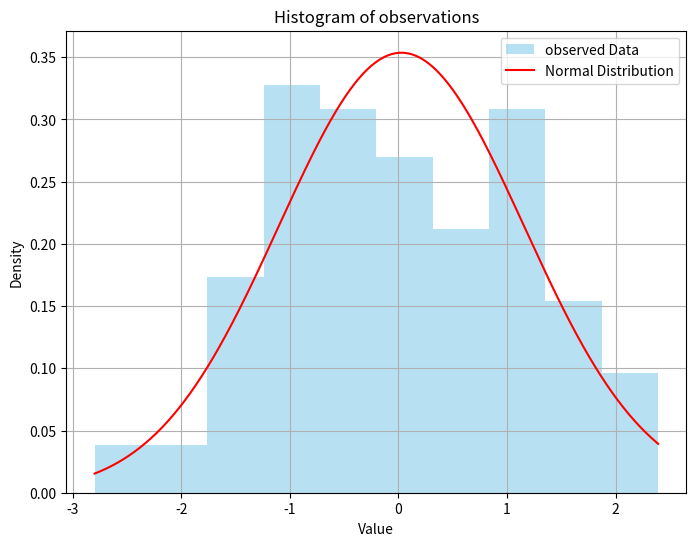
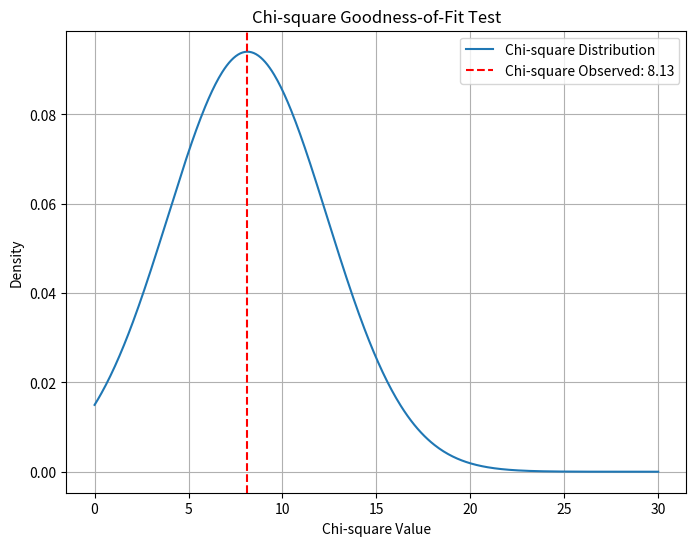

Reproduce these figures in Python, in order.
# RCDS Advanced probability and statistical inference.
# [redacted]
# Chapter 2. Normality and multiple groups.

# Import libraries
import numpy as np
import matplotlib.pyplot as plt
from scipy.stats import chisquare, norm

# Random seed
np.random.seed(123)

# Formulate hypotheses
# H0: Data follows a normal distribution
# H1: Data does not follow a normal distribution

# Generate random data sampling from gaussian
sample_size = 100
observed_data = np.random.normal(loc = 0, scale = 1, size = sample_size)
# observed_data = np.random.randint(0, 10, size = sample_size)

# Generate points normal distribution
x = np.linspace(observed_data.min(), observed_data.max(), 500)
y = norm.pdf(x, loc = np.mean(observed_data), scale = np.std(observed_data))

# Define bins and calculate observed frequencies
num_bins = 10
bin_edges = np.linspace(observed_data.min(), observed_data.max(), num_bins + 1)
hist, _ = np.histogram(observed_data, bins = bin_edges)

# Plot observations and gaussian fit
plt.figure(figsize = (8, 6))
plt.hist(observed_data, bins = num_bins, density = True, alpha = 0.6, color = "skyblue", label = "observed Data")
plt.plot(x, y, "r-", label = "Normal Distribution")
plt.title("Histogram of observations")
plt.xlabel("Value")
plt.ylabel("Density")
plt.legend()
plt.grid()
plt.show()

# Compute expected frequencies
cdf_values = norm.cdf(bin_edges, loc = np.mean(observed_data), scale = np.std(observed_data))
expected_frequencies = sample_size * np.diff(cdf_values)
# Normalize expected frequencies to match the sum of observed frequencies
expected_frequencies *= hist.sum() / expected_frequencies.sum()

# Compute Chi-square statistic manually
chi_square_manual = np.sum((hist - expected_frequencies) ** 2 / expected_frequencies)

# Compute Chi-square statistic using scipy
chi_square_scipy, p_value = chisquare(hist, f_exp = expected_frequencies)
print("Chi-square Statistic (scipy):", chi_square_scipy)
print("P-value:", p_value)

# Print results
print("Observed Frequencies:", hist)
print("Expected Frequencies:", np.round(expected_frequencies, 2))
print("Chi-square Statistic (manual):", chi_square_manual)
print("P-value:", p_value)

# Interpret result
alpha = 0.05
if p_value < alpha:
    print("\nReject H0: The data does not follow a normal distribution.")
else:
    print("Fail to reject H0: The data follows a normal distribution.")

# Plot the chi2 distribution
x = np.linspace(0, 30, 500)
df = num_bins - 1
y = norm.pdf(x, loc = chi_square_manual, scale = np.sqrt(2*df))
plt.figure(figsize = (8, 6))
plt.plot(x, y, label = "Chi-square Distribution")
plt.axvline(chi_square_manual, color = "r", linestyle = "--", label = f"Chi-square Observed: {chi_square_manual:.2f}")
plt.title("Chi-square Goodness-of-Fit Test")
plt.xlabel("Chi-square Value")
plt.ylabel("Density")
plt.legend()
plt.grid()
plt.show()
